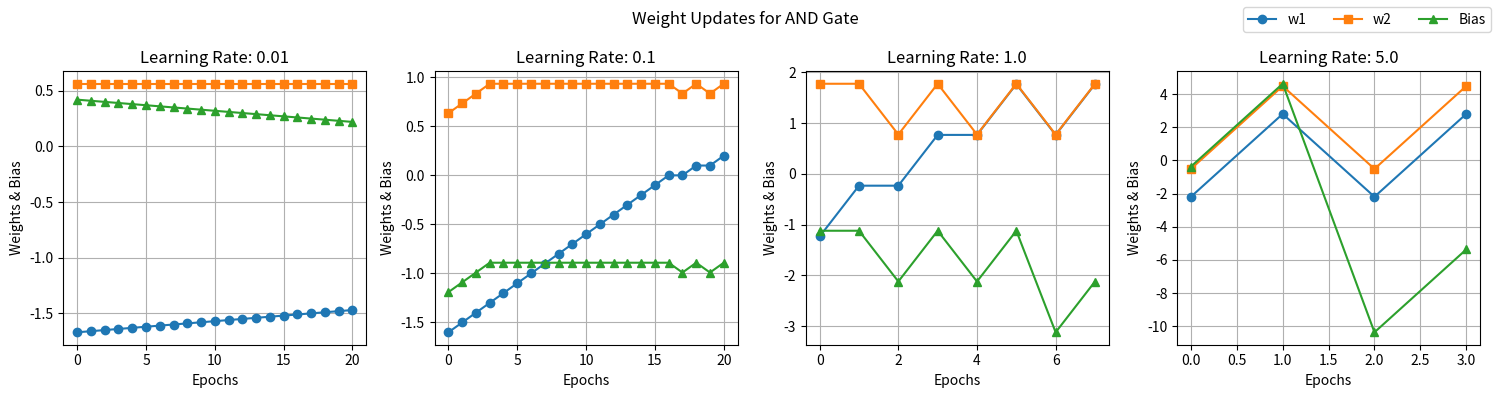
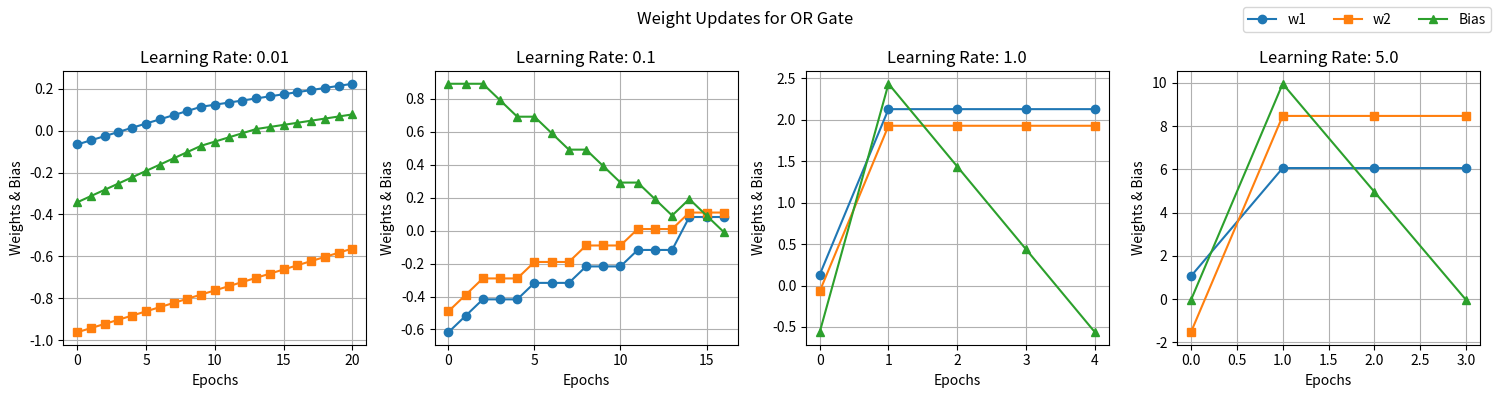
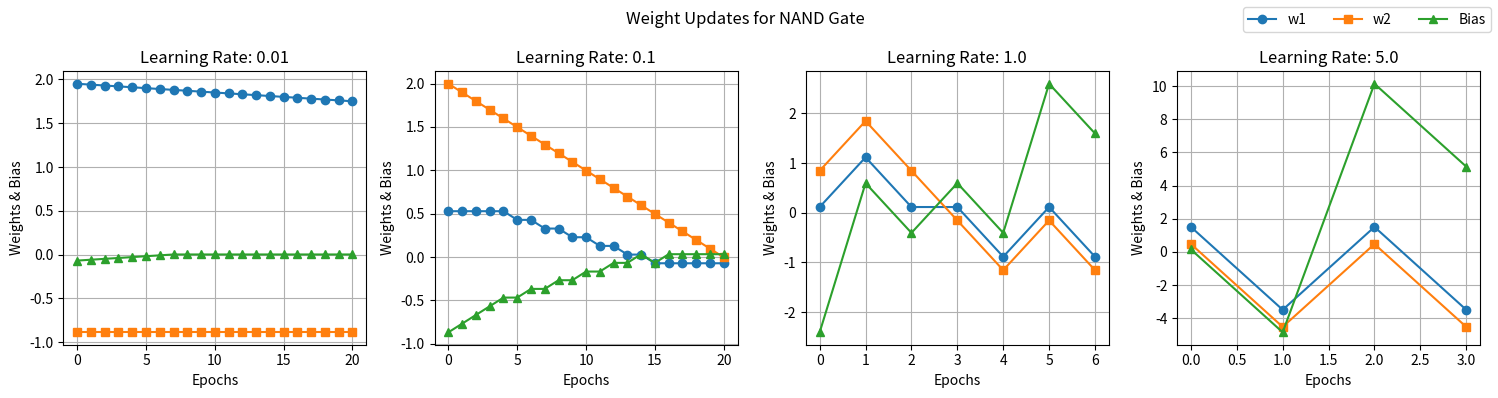
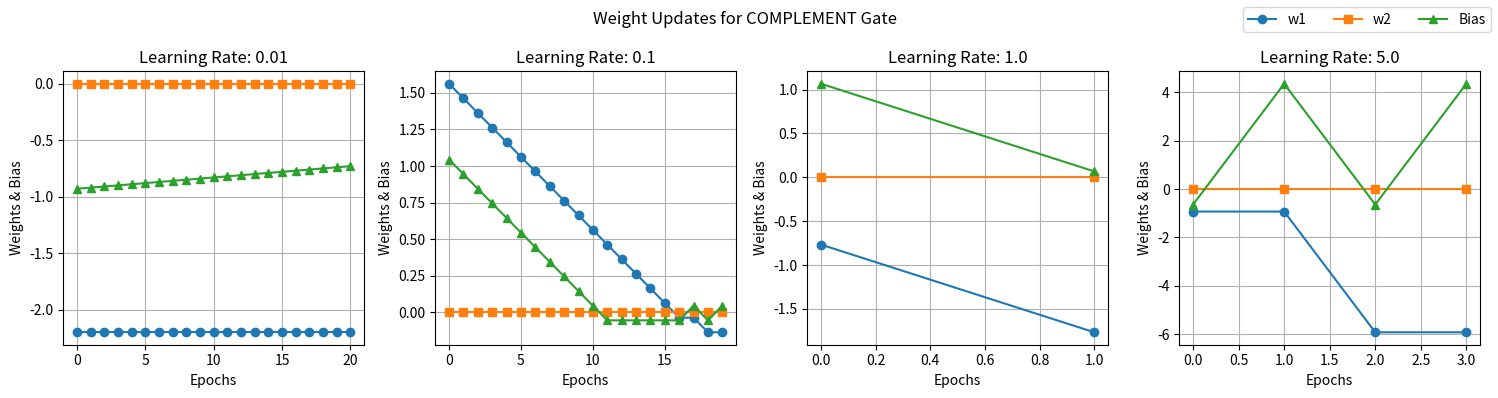

Reproduce these figures in Python, in order.
import numpy as np
import matplotlib.pyplot as plt
import numpy as np

np.random.seed(59)

# Perceptron learning algorithm function
def perceptron_learning(X, y, learning_rate, max_epochs=20):
    """
    Train a perceptron for a given logic function using specified learning rate.
    Returns the weight trajectory.
    """
    num_features = X.shape[1]
    w = np.random.randn(num_features)  # Random weight initialization
    b = np.random.randn()  # Random bias initialization
    weight_trajectory = [(w.copy(), b)]  # Store weight updates

    for epoch in range(max_epochs):
        v = np.dot(X, w) + b
        y_pred = np.where(v >= 0, 1, 0)
        errors = y - y_pred

        if np.any(errors != 0):
            w += learning_rate * np.dot(errors, X)
            b += learning_rate * np.sum(errors)
            weight_trajectory.append((w.copy(), b))

    return weight_trajectory

# Define logic gates and their truth tables
logic_gates = {
    "AND": (np.array([[0, 0], [0, 1], [1, 0], [1, 1]]), np.array([0, 0, 0, 1])),
    "OR": (np.array([[0, 0], [0, 1], [1, 0], [1, 1]]), np.array([0, 1, 1, 1])),
    "NAND": (np.array([[0, 0], [0, 1], [1, 0], [1, 1]]), np.array([1, 1, 1, 0])),
    "COMPLEMENT": (np.array([[0], [1]]), np.array([1, 0]))
}

# Define different learning rates to experiment with
learning_rates = [0.01, 0.1, 1.0, 5.0]

# Function to plot weight updates for a given gate
def plot_weight_updates(gate, X, y, learning_rates):
    fig, axes = plt.subplots(1, len(learning_rates), figsize=(15, 4))
    for col, lr in enumerate(learning_rates):
        weight_updates = perceptron_learning(X, y, lr)
        
        # Extract weight trajectory
        epochs = np.arange(len(weight_updates))
        w1_vals = [w[0][0] if len(w[0]) > 1 else w[0] for w in weight_updates]
        w2_vals = [w[0][1] if len(w[0]) > 1 else 0 for w in weight_updates]
        b_vals = [w[1] for w in weight_updates]

        # Plot weight updates
        axes[col].plot(epochs, w1_vals, label="w1", marker='o')
        axes[col].plot(epochs, w2_vals, label="w2", marker='s')
        axes[col].plot(epochs, b_vals, label="Bias", marker='^')

        # Formatting
        axes[col].set_title(f"Learning Rate: {lr}")
        axes[col].set_xlabel("Epochs")
        axes[col].set_ylabel("Weights & Bias")
        axes[col].grid(True)

    # Add common legend
    fig.legend(["w1", "w2", "Bias"], loc='upper right', ncol=3)
    fig.suptitle(f"Weight Updates for {gate} Gate")
    plt.tight_layout()
    plt.savefig(f"images4_{gate}.png", dpi=600)
    plt.show()

# Plot weight updates for each gate
for gate, (X, y) in logic_gates.items():
    plot_weight_updates(gate, X, y, learning_rates)


# Define the learning rate to experiment with
learning_rate = 1.0
# Function to print weight updates for a given gate
def print_weight_updates(gate, X, y, learning_rate):
    weight_updates = perceptron_learning(X, y, learning_rate)
    
    # Extract weight trajectory
    epochs = np.arange(len(weight_updates))
    w1_vals = [float(w[0][0]) if isinstance(w[0], np.ndarray) else float(w[0]) for w in weight_updates]
    w2_vals = [float(w[0][1]) if isinstance(w[0], np.ndarray) and len(w[0]) > 1 else 0 for w in weight_updates]
    b_vals = [float(w[1]) for w in weight_updates]

    print(f"Weight updates for {gate} gate with learning rate {learning_rate}:")
    print("Epoch\tw1\t\tw2\t\tBias")
    for epoch, (w1, w2, b) in enumerate(zip(w1_vals, w2_vals, b_vals)):
        print(f"{epoch}\t{w1:.4f}\t{w2:.4f}\t{b:.4f}")
    print()

# Print weight updates for each gate
for gate, (X, y) in logic_gates.items():
    print_weight_updates(gate, X, y, learning_rate)